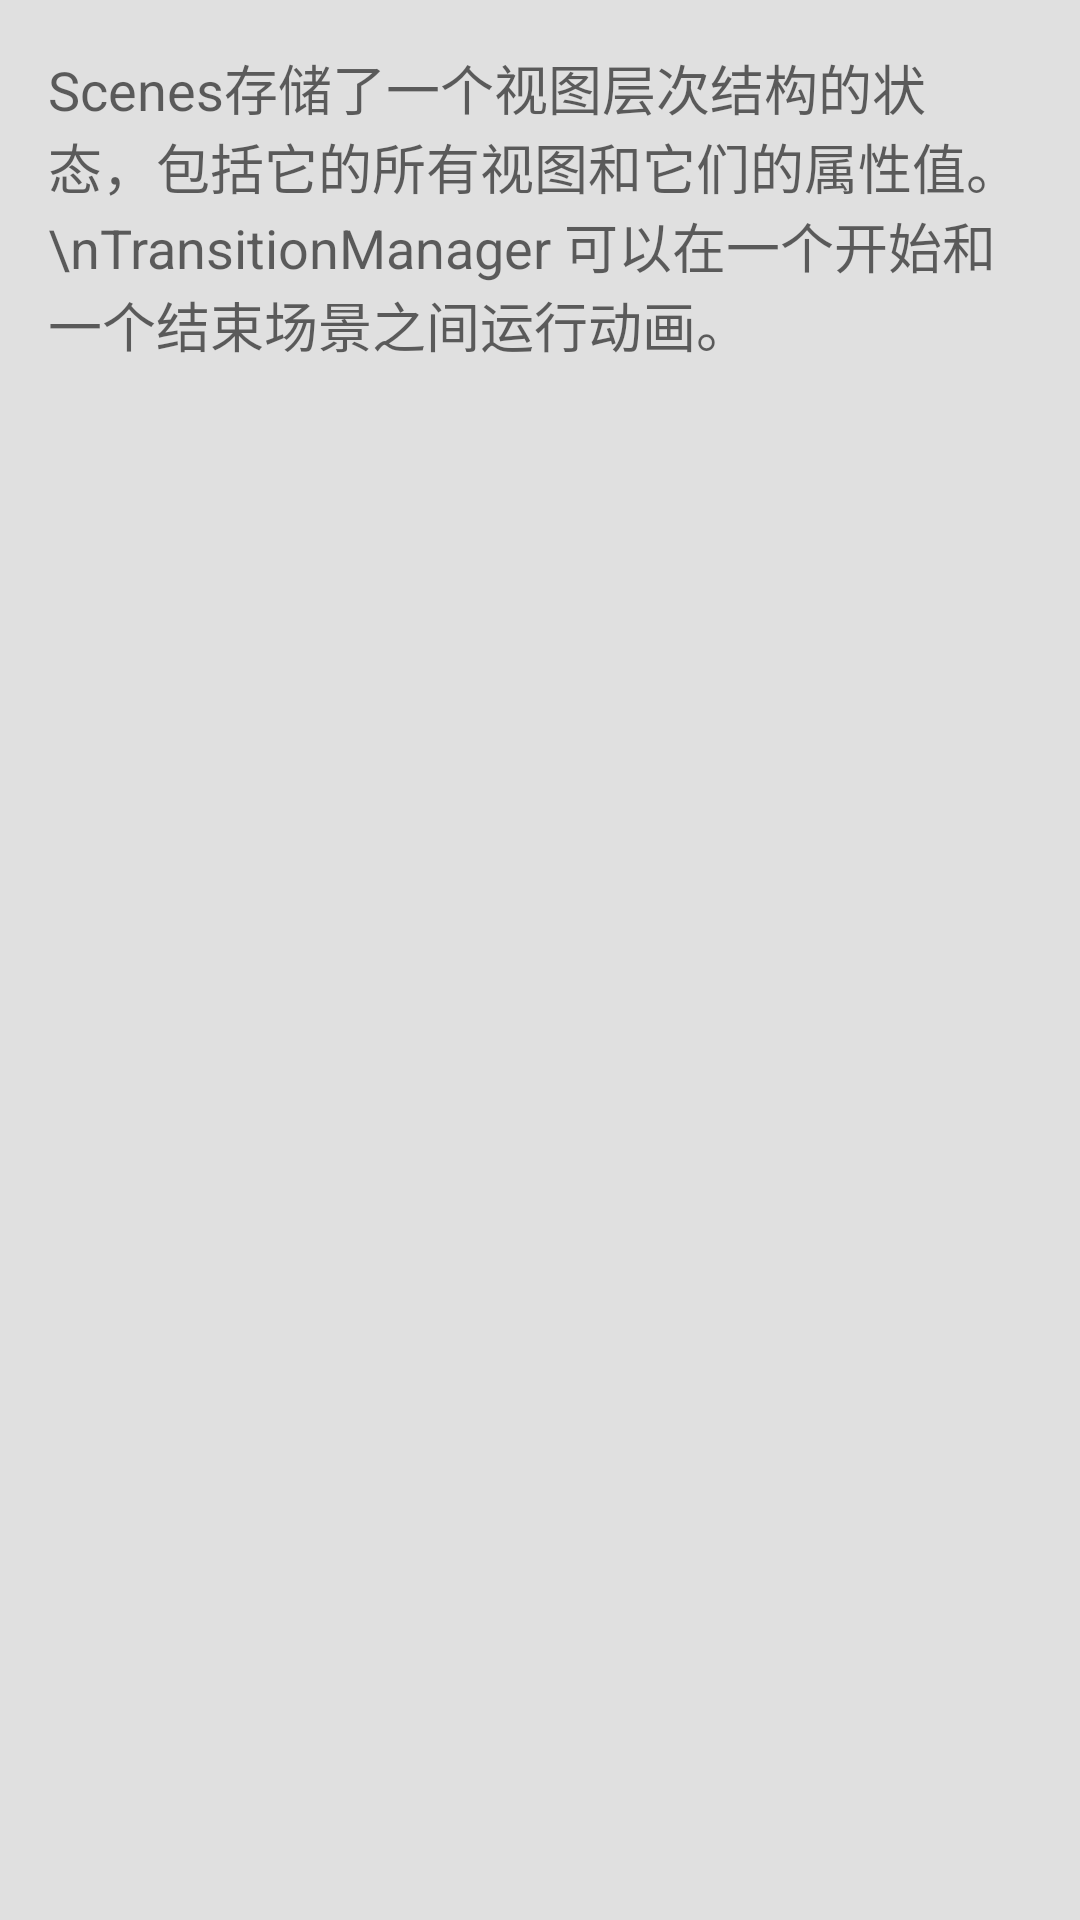

Android layout source for this screen:
<!-- AndroidManifest.xml: application theme AppTheme -->
<!-- res/layout/activity_animations_scene0.xml -->
<LinearLayout xmlns:android="http://schemas.android.com/apk/res/android"
              android:layout_width="match_parent"
              android:layout_height="match_parent"
              android:orientation="vertical">


    <TextView
        android:id="@+id/scene0_title"
        style="@style/MaterialAnimations.Text.Body"
        android:text="Scenes存储了一个视图层次结构的状态，包括它的所有视图和它们的属性值。\nTransitionManager 可以在一个开始和一个结束场景之间运行动画。" />

</LinearLayout>
<!-- resources referenced by this layout -->
<resources>
  <style name="MaterialAnimations.Text.Body" parent="Base.TextAppearance.AppCompat.Medium">
          <item name="android:layout_width">wrap_content</item>
          <item name="android:layout_height">wrap_content</item>
          <item name="android:layout_margin">@dimen/spacing_normal</item>
          <item name="android:padding">@dimen/spacing_normal</item>
      </style>
  <style name="AppTheme" parent="Theme.AppCompat.Light.NoActionBar">
          <item name="android:colorPrimary">@color/material_animations_primary</item>
          <item name="android:colorPrimaryDark">@color/material_animations_primary_dark</item>
          <item name="android:colorAccent">@color/material_animations_accent</item>
          <item name="android:textColorPrimary">@android:color/black</item>
          <item name="android:textColorPrimaryInverse">@color/text_light</item>
          <item name="android:statusBarColor">@color/material_animations_primary_dark</item>
          <item name="android:textColor">@color/text_dark</item>
  
          <item name="android:windowContentTransitions">true</item>
          <item name="android:windowAllowEnterTransitionOverlap">false</item>
          <item name="android:windowAllowReturnTransitionOverlap">false</item>
  
          <item name="android:titleTextAppearance">@style/MaterialAnimations.TextAppearance.Title
          </item>
          <item name="android:windowBackground">@color/light_grey</item>
      </style>
  <dimen name="spacing_normal">8dp</dimen>
  <color name="material_animations_primary">#039BE5</color>
  <color name="material_animations_primary_dark">#0277BD</color>
  <color name="material_animations_accent">#3F51B5</color>
  <color name="text_light">@android:color/white</color>
  <color name="text_dark">#616161</color>
  <style name="MaterialAnimations.TextAppearance.Title" parent="android:TextAppearance.Material.Title">
          <item name="android:textColor">?android:textColorPrimary</item>
      </style>
  <color name="light_grey">#E0E0E0</color>
</resources>
